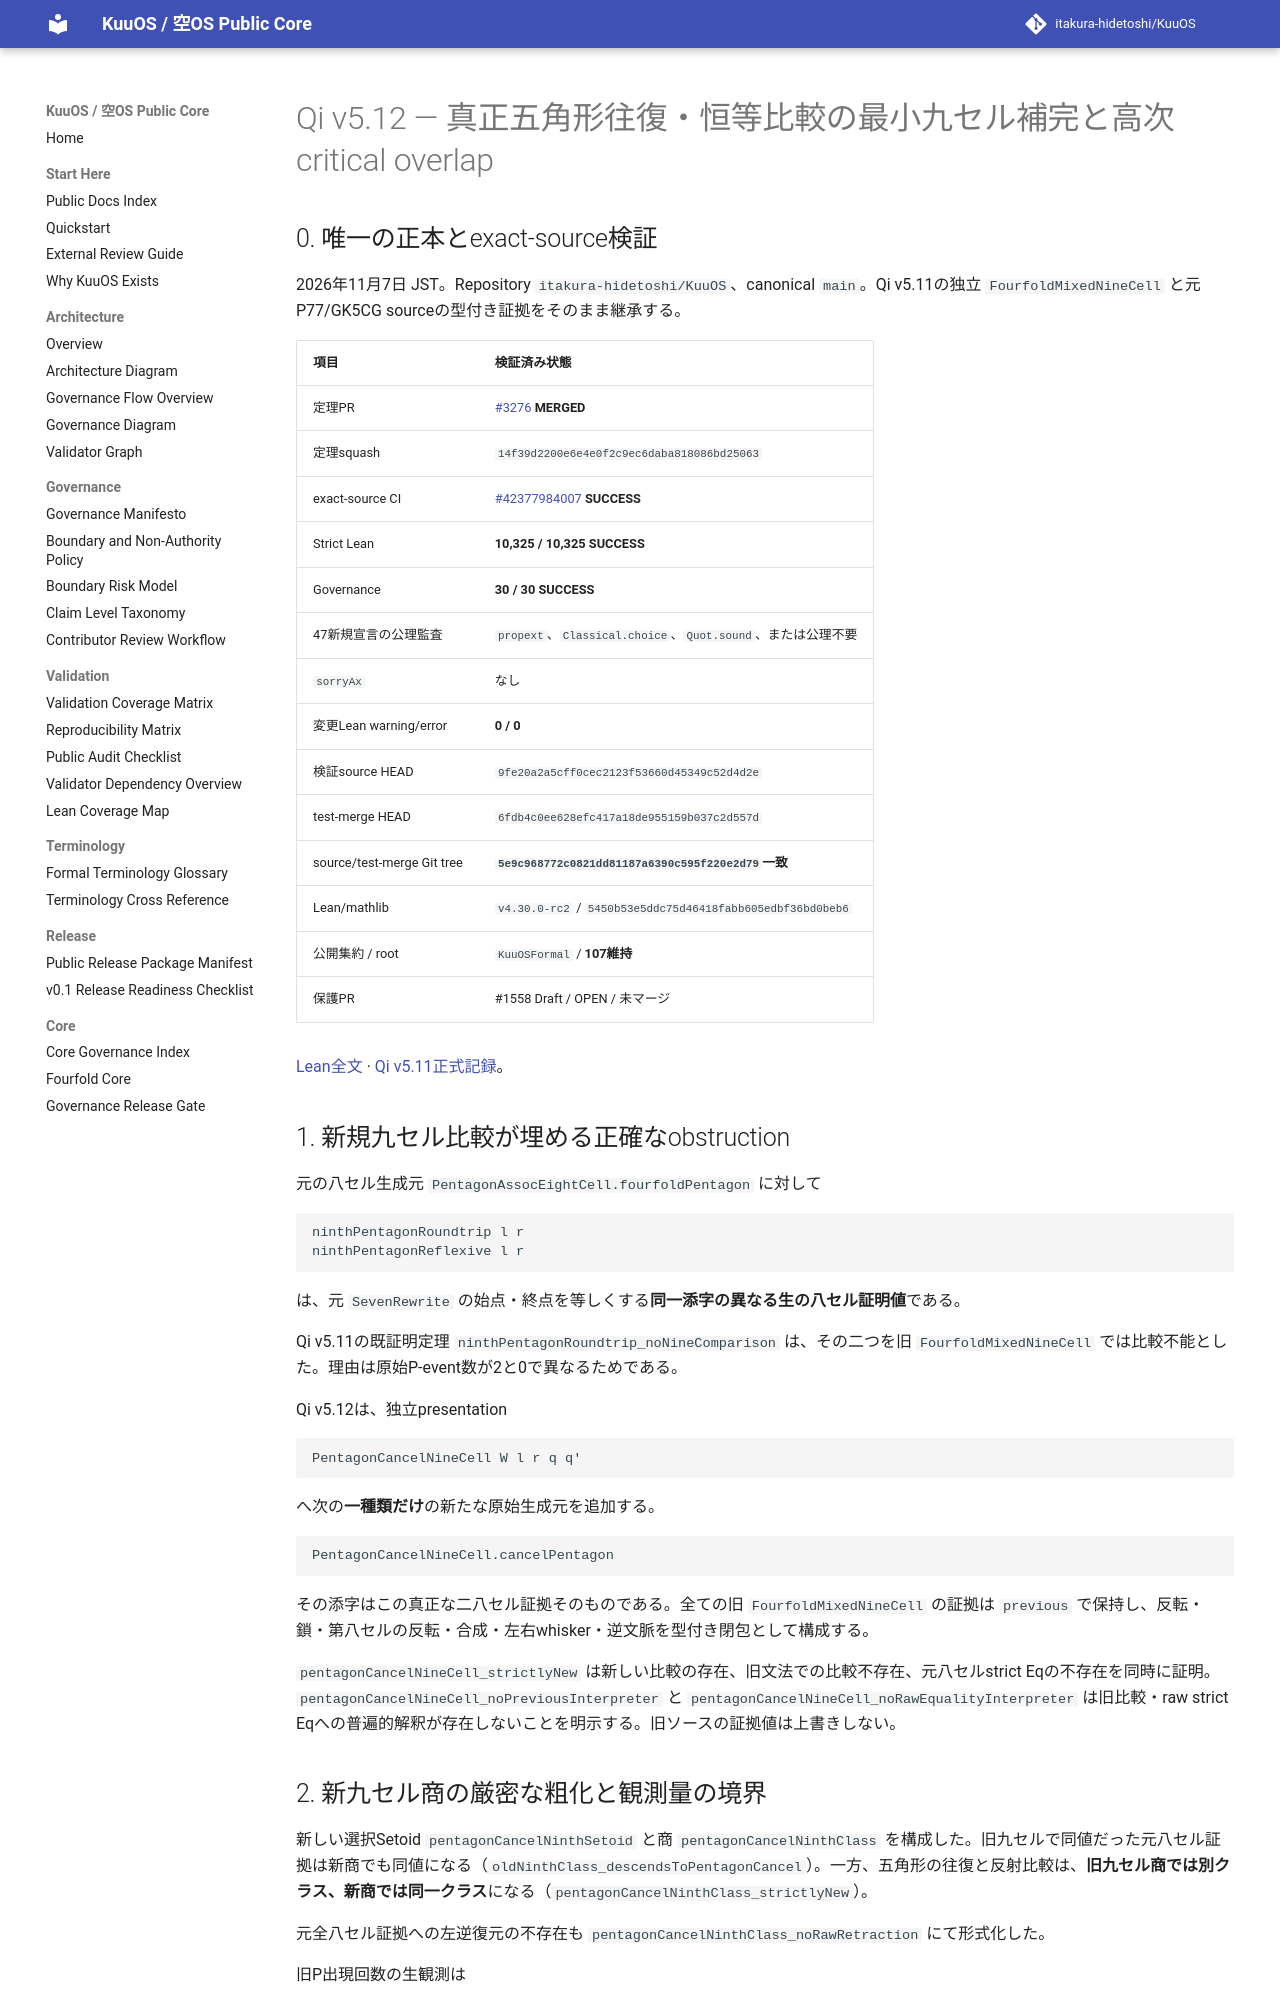

repository: itakura-hidetoshi/KuuOS · page: formal/Qi-v5_12-original-pentagon-roundtrip-unit-ninth-completion-verified-20261107/index.html · generator: mkdocs

# Qi v5.12 — 真正五角形往復・恒等比較の最小九セル補完と高次critical overlap

## 0. 唯一の正本とexact-source検証

2026年11月7日 JST。Repository `itakura-hidetoshi/KuuOS`、canonical `main`。Qi v5.11の独立 `FourfoldMixedNineCell` と元P77/GK5CG sourceの型付き証拠をそのまま継承する。

| 項目 | 検証済み状態 |
|---|---|
| 定理PR | [#3276](https://github.com/itakura-hidetoshi/KuuOS/pull/3276) **MERGED** |
| 定理squash | `14f39d2200e6e4e0f2c9ec6daba818086bd25063` |
| exact-source CI | [#42377984007](https://github.com/itakura-hidetoshi/KuuOS/actions/runs/42377984007) **SUCCESS** |
| Strict Lean | **10,325 / 10,325 SUCCESS** |
| Governance | **30 / 30 SUCCESS** |
| 47新規宣言の公理監査 | `propext`、`Classical.choice`、`Quot.sound`、または公理不要 |
| `sorryAx` | なし |
| 変更Lean warning/error | **0 / 0** |
| 検証source HEAD | `9fe20a2a5cff0cec2123f53660d45349c52d4d2e` |
| test-merge HEAD | `6fdb4c0ee628efc417a18de955159b037c2d557d` |
| source/test-merge Git tree | **`5e9c968772c0821dd81187a6390c595f220e2d79`一致** |
| Lean/mathlib | `v4.30.0-rc2` / `5450b53e5ddc75d46418fabb605edbf36bd0beb6` |
| 公開集約 / root | `KuuOSFormal` / **107維持** |
| 保護PR | #1558 Draft / OPEN / 未マージ |

[Lean全文](../../formal/KUOS/Architecture/QiWuxingGK5CHP77PentagonRoundtripUnitMinimalNinthCompletionV5_12.lean) · [Qi v5.11正式記録](Qi-v5_11-original-fourfold-mixed-minimal-ninth-completion-verified-20261107.md)。

## 1. 新規九セル比較が埋める正確なobstruction

元の八セル生成元 `PentagonAssocEightCell.fourfoldPentagon` に対して

```lean
ninthPentagonRoundtrip l r
ninthPentagonReflexive l r
```

は、元 `SevenRewrite` の始点・終点を等しくする**同一添字の異なる生の八セル証明値**である。

Qi v5.11の既証明定理 `ninthPentagonRoundtrip_noNineComparison` は、その二つを旧 `FourfoldMixedNineCell` では比較不能とした。理由は原始P-event数が2と0で異なるためである。

Qi v5.12は、独立presentation

```lean
PentagonCancelNineCell W l r q q'
```

へ次の**一種類だけ**の新たな原始生成元を追加する。

```lean
PentagonCancelNineCell.cancelPentagon
```

その添字はこの真正な二八セル証拠そのものである。全ての旧 `FourfoldMixedNineCell` の証拠は `previous` で保持し、反転・鎖・第八セルの反転・合成・左右whisker・逆文脈を型付き閉包として構成する。

`pentagonCancelNineCell_strictlyNew` は新しい比較の存在、旧文法での比較不存在、元八セルstrict Eqの不存在を同時に証明。`pentagonCancelNineCell_noPreviousInterpreter` と `pentagonCancelNineCell_noRawEqualityInterpreter` は旧比較・raw strict Eqへの普遍的解釈が存在しないことを明示する。旧ソースの証拠値は上書きしない。
